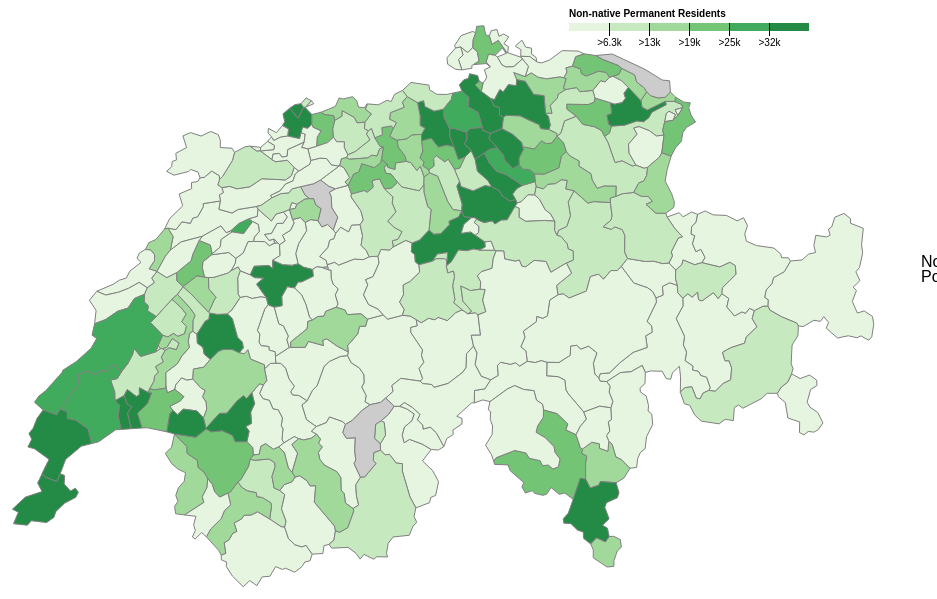
D3 v4 page, settled after 480 driven frames (8 s of simulated time); the page loaded 2 data file(s).


// ── swissviz.js
/* global d3 */
//Width and height
var width = 960;
var height = 600;

//Define map projection
var projection = d3.geoAlbers()
    .rotate([0,0])
    .center([8.3, 46.8])
    .scale(16000)
    .translate([width / 2, height / 2])
    .precision(.1);

//Define path generator
var path = d3.geoPath()
    .projection(projection);

//Define quantize scale to sort data values into buckets of color
var color = d3.scaleQuantize()
    .range(d3.schemeGreens[9].slice(1,7));

var x = d3.scaleLinear()
    .rangeRound([600,800]);

var sort_asc = function(x) {
    return x.sort(function (x, y) {
        return d3.ascending(+x.residents, +y.residents);
    })
};

var construct_value_array = function() {
    var value_array = [];
    for (var i = 0; i < 5; i++) {
        value_array.push(x.invert(640 + 40*i));
    }
    return value_array;
}

var tooltip = d3.select("#tooltip");
tooltip
    .style("left", "950px")
    .style("top", "300px");

//Create SVG element
var svg = d3.select("body")
            .append("svg")
            .attr("width", width)
            .attr("height", height);

//Load in agriculture data
d3.csv("Auslander_PermResidents.csv", function(data) {
    var sortedAscending = sort_asc(data);

    //Set input domain for color scale
    //Used third quartile instead of max to make visualization more informative (a few districts had very high data points)
    color.domain([
        d3.min(data, function(d) { return +d.residents; }),
        d3.quantile(sortedAscending, 0.9, function(d) { return +d.residents;})
    ]);
    
    x.domain([
        d3.min(data, function(d) { return +d.residents; }),
        d3.quantile(sortedAscending, 0.9, function(d) { return +d.residents;})
    ]);
    
    
    //Load in GeoJSON data
    d3.json("Switzerland.json", function(json) {

        //Merge the population data and GeoJSON
        //Loop through once for each population data value
        for (var i = 0; i < data.length; i++) {

            //Grab state name
            var dataState = data[i].district;

            //Grab data value, and convert from string to float
            var dataValue = +data[i].residents;

            //Find the corresponding state inside the GeoJSON
            for (var j = 0; j < json.features.length; j++) {

                var jsonState = json.features[j].properties.NAME_2;

                if (dataState == jsonState) {

                    //Copy the data value into the JSON
                    json.features[j].properties.value = dataValue;

                    //Stop looking through the JSON
                    break;

                }
            }		
        }

        //Bind data and create one path per GeoJSON feature
        svg.selectAll("path")
           .data(json.features)
           .enter()
           .append("path")
           .attr("class", "districts")
           .attr("d", path)
           .style("stroke", 'grey')
           .style("fill", function(d) {
                //Get data value
                var value = d.properties.value;

                if (value) {
                    //If value exists…
                    return color(value);
                } else {
                    //If value is undefined…
                    return "#ccc";
                }
           })
           .on("mouseover", function(d) {
                tooltip
                    .select("#district")
                    .text(d.properties.NAME_2);
                if(d.properties.value) {
                    tooltip 
                        .select("#population")
                        .text(d.properties.value);   
                }
                else {
                    tooltip 
                        .select("#population")
                        .text("No Data");
                }
                
                tooltip.transition().style("opacity", 1);
           })
           .on("mouseout", function() {
                tooltip.transition().style("opacity", 0);
           });

        var g = svg.append("g")
            .attr("class", "key")
            .attr("transform", "translate(0,15)");

        g.selectAll("rect")
          .data(color.range().map(function(d) {
              d = color.invertExtent(d);
              return d;
            }))
          .enter().append("rect")
            .attr("height", 8)
            .attr("x", function(d, i) { return 600+(40 * i); })
            .attr("width", 40)
            .attr("fill", function(d) { return color(d[0]); });

        g.append("text")
            .attr("class", "caption")
            .attr("x", 600)
            .attr("y", -6)
            .attr("fill", "#000")
            .attr("text-anchor", "start")
            .attr("font-weight", "bold")
            .text("Non-native Permanent Residents");

        g.call(d3.axisBottom(x)
            .tickSize(13)
            .tickFormat(function(x) {
                return ">" + d3.format(".2s")(x);
            })
            .tickValues(construct_value_array()))
          .select(".domain")
            .remove();
    });
});


### data: Switzerland.json
{
 "type": "FeatureCollection",
 "crs": {
  "type": "name",
  "properties": {
   "name": "urn:ogc:def:crs:OGC:1.3:CRS84"
  }
 },
 "features": [
  {
   "type": "Feature",
   "geometry": {
    "type": "Polygon",
    "coordinates": "[... 1 items]"
   },
   "properties": {
    "Name": null,
    "description": null,
    "timestamp": null,
    "begin": null,
    "end": null,
    "altitudeMode": null,
    "tessellate": -1,
    "extrude": 0,
    "visibility": -1,
    "drawOrder": null,
    "icon": null,
    "NAME_0": "Switzerland",
    "NAME_1": "Aargau",
    "NAME_2": "Aarau"
   }
  },
  {
   "type": "Feature",
   "geometry": {
    "type": "Polygon",
    "coordinates": "[... 1 items]"
   },
   "properties": {
    "Name": null,
    "description": null,
    "timestamp": null,
    "begin": null,
    "end": null,
    "altitudeMode": null,
    "tessellate": -1,
    "extrude": 0,
    "visibility": -1,
    "drawOrder": null,
    "icon": null,
    "NAME_0": "Switzerland",
    "NAME_1": "Aargau",
    "NAME_2": "Baden"
   }
  },
  {
   "type": "Feature",
   "geometry": {
    "type": "Polygon",
    "coordinates": "[... 1 items]"
   },
   "properties": {
    "Name": null,
    "description": null,
    "timestamp": null,
    "begin": null,
    "end": null,
    "altitudeMode": null,
    "tessellate": -1,
    "extrude": 0,
    "visibility": -1,
    "drawOrder": null,
    "icon": null,
    "NAME_0": "Switzerland",
    "NAME_1": "Aargau",
    "NAME_2": "Bremgarten"
   }
  },
  {
   "type": "Feature",
   "geometry": {
    "type": "Polygon",
    "coordinates": "[... 1 items]"
   },
   "properties": {
    "Name": null,
    "description": null,
    "timestamp": null,
    "begin": null,
    "end": null,
    "altitudeMode": null,
    "tessellate": -1,
    "extrude": 0,
    "visibility": -1,
    "drawOrder": null,
    "icon": null,
    "NAME_0": "Switzerland",
    "NAME_1": "Aargau",
    "NAME_2": "Brugg"
   }
  },
  {
   "type": "Feature",
   "geometry": {
    "type": "Polygon",
    "coordinates": "[... 1 items]"
   },
   "properties": {
    "Name": null,
    "description": null,
    "timestamp": null,
    "begin": null,
    "end": null,
    "altitudeMode": null,
    "tessellate": -1,
    "extrude": 0,
    "visibility": -1,
    "drawOrder": null,
    "icon": null,
    "NAME_0": "Switzerland",
    "NAME_1": "Aargau",
    "NAME_2": "Kulm"
   }
  },
  {
   "type": "Feature",
   "geometry": {
    "type": "Polygon",
    "coordinates": "[... 1 items]"
   },
   "properties": {
    "Name": null,
    "description": null,
    "timestamp": null,
    "begin": null,
    "end": null,
    "altitudeMode": null,
    "tessellate": -1,
    "extrude": 0,
    "visibility": -1,
    "drawOrder": null,
    "icon": null,
    "NAME_0": "Switzerland",
    "NAME_1": "Aargau",
    "NAME_2": "Laufenburg"
   }
  },
  {
   "type": "Feature",
   "geometry": {
    "type": "Polygon",
    "coordinates": "[... 1 items]"
   },
   "properties": {
    "Name": null,
    "description": null,
    "timestamp": null,
    "begin": null,
    "end": null,
    "altitudeMode": null,
    "tessellate": -1,
    "extrude": 0,
    "visibility": -1,
    "drawOrder": null,
    "icon": null,
    "NAME_0": "Switzerland",
    "NAME_1": "Aargau",
    "NAME_2": "Lenzburg"
   }
  },
  {
   "type": "Feature",
   "geometry": {
    "type": "Polygon",
    "coordinates": "[... 1 items]"
   },
   "properties": {
    "Name": null,
    "description": null,
    "timestamp": null,
    "begin": null,
    "end": null,
    "altitudeMode": null,
    "tessellate": -1,
    "extrude": 0,
    "visibility": -1,
    "drawOrder": null,
    "icon": null,
    "NAME_0": "Switzerland",
    "NAME_1": "Aargau",
    "NAME_2": "Muri"
   }
  },
  "... 161 more items"
 ]
}

### data: Auslander_PermResidents.csv
district, residents
Appenzell Ausserrhoden, 8910
Bettingen, 294
SchaffhausenZ, 15860
Diessenhofen, 1318
Steckborn, 961
Bischofszell, 1580
Courtelary, 187
Moutier, 2106
La Neuveville, 659
Nidau, 1765
Erlach, 232
Aarwangen, 754
Burgdorf, 2483
Signau, 182
Trachselwald, 33
Fraubrunnen, 317
Konolfingen, 545
Laupen, 464
Schwarzenburg, 445
Seftigen, 158
Büren, 149
Riehen, 5316
Aarberg, 543
Affoltern, 9807
Andelfingen, 4038
Bülach, 41601
Dielsdorf, 24356
Hinwil, 18727
Horgen, 33765
Meilen, 22834
Pfäffikon, 11403
Uster, 32787
Winterthur, 34303
Dietikon, 31553
Zürich, 130164
Biel, 25944
Seeland, 9199
Oberaargau, 11810
Emmental, 8598
Bern, 74024
Thun, 10798
Obersimmental, 1521
Saanen, 1520
Frutigen, 1648
Niedersimmental, 1640
Interlaken, 4130
Oberhasli, 4130
Luzern, 37734
Hochdorf, 15752
Sursee, 9927
Willisau, 8242
Entlebuch, 2478
Uri, 4295
Einsiedeln, 2366
Gersau, 504
Höfe, 7473
Küssnacht, 2725
March, 9811
Schwyz, 9387
Obwalden, 5486
... 112 more rows